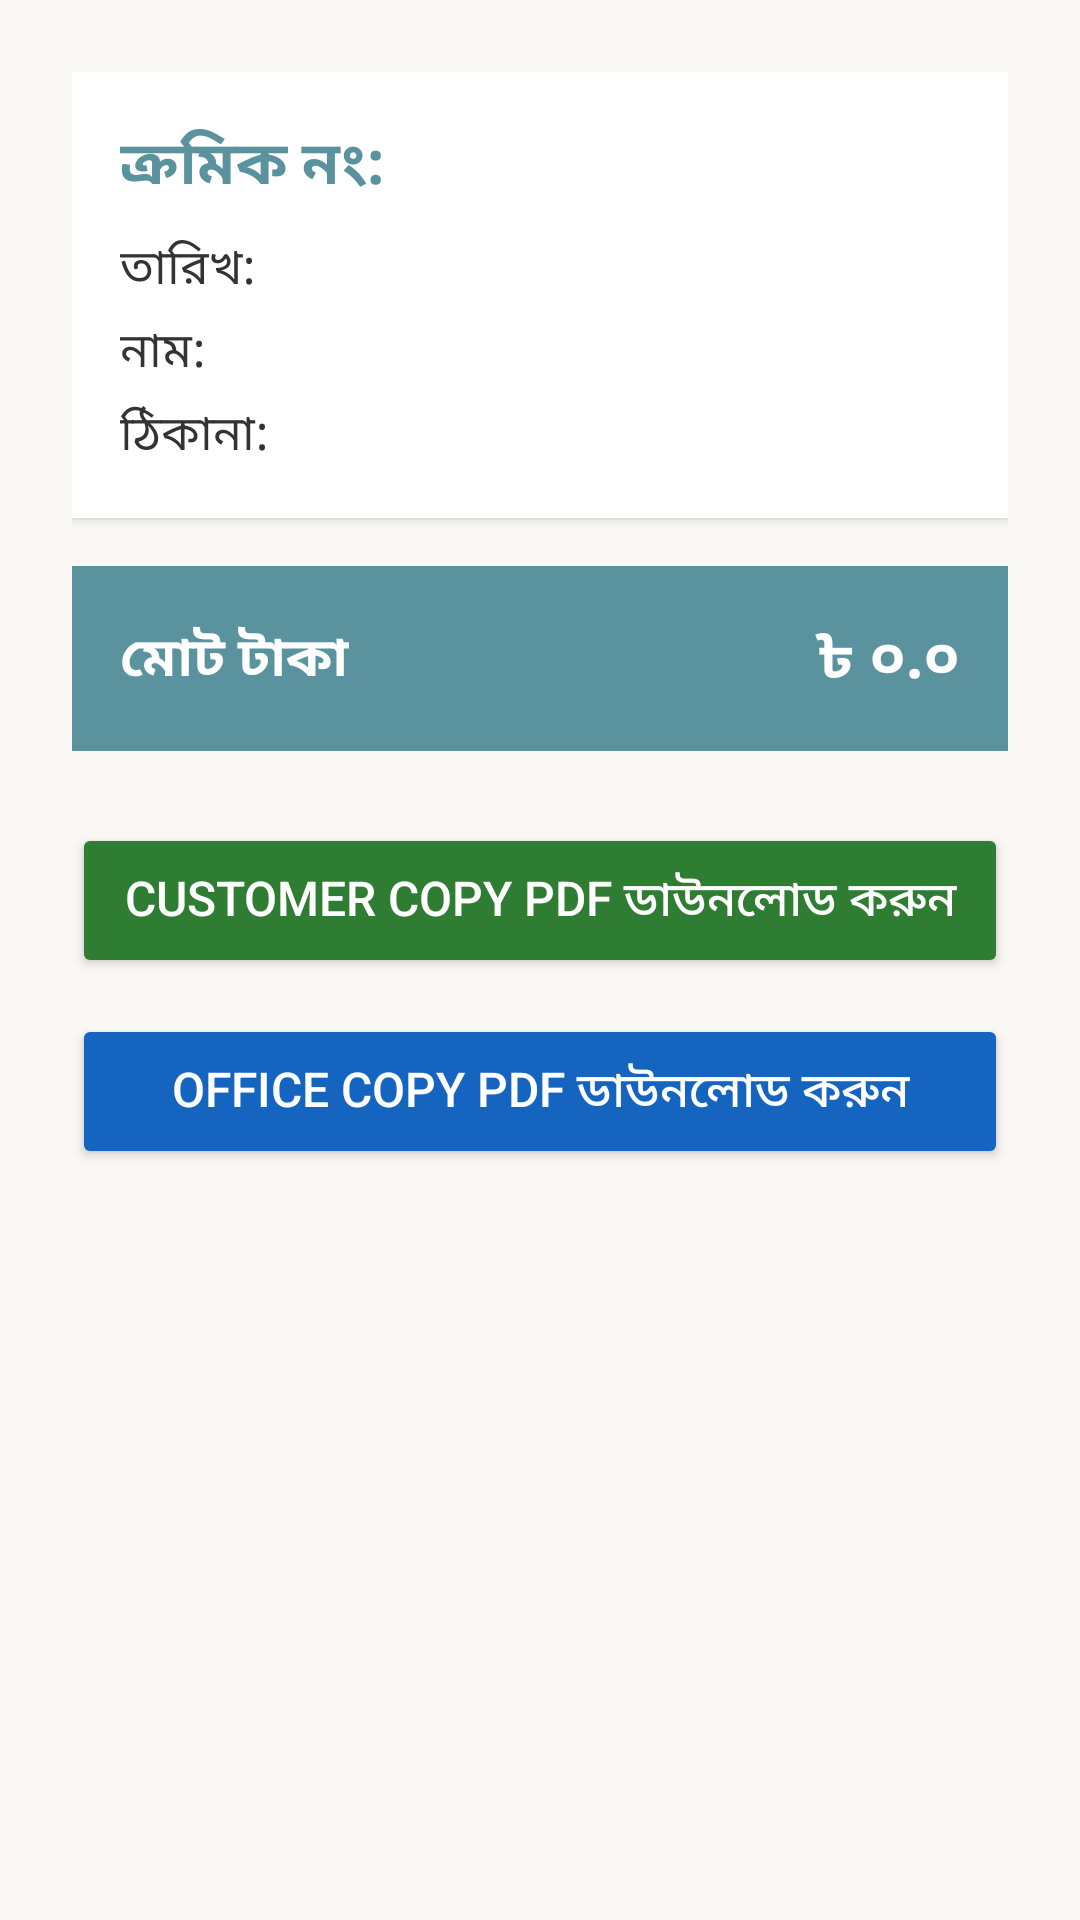

The Android layout XML behind this screen, and the referenced resources:
<!-- AndroidManifest.xml: application theme Theme.OrbitFoods -->
<!-- res/layout/activity_view_order.xml -->
<?xml version="1.0" encoding="utf-8"?>
<ScrollView xmlns:android="http://schemas.android.com/apk/res/android"
    android:layout_width="match_parent"
    android:layout_height="match_parent"
    android:background="#FAF8F5">

    <LinearLayout
        android:layout_width="match_parent"
        android:layout_height="wrap_content"
        android:orientation="vertical"
        android:padding="24dp">

        
        <LinearLayout
            android:layout_width="match_parent"
            android:layout_height="wrap_content"
            android:orientation="vertical"
            android:background="#FFFFFF"
            android:padding="16dp"
            android:elevation="2dp"
            android:layout_marginBottom="16dp">

            <TextView
                android:id="@+id/tvSerial"
                android:layout_width="wrap_content"
                android:layout_height="wrap_content"
                android:text="ক্রমিক নং: "
                android:textSize="20sp"
                android:textStyle="bold"
                android:textColor="#5A939E"
                android:layout_marginBottom="8dp"/>

            <TextView
                android:id="@+id/tvDate"
                android:layout_width="wrap_content"
                android:layout_height="wrap_content"
                android:text="তারিখ: "
                android:textSize="16sp"
                android:textColor="#333333"
                android:layout_marginBottom="4dp"/>

            <TextView
                android:id="@+id/tvName"
                android:layout_width="wrap_content"
                android:layout_height="wrap_content"
                android:text="নাম: "
                android:textSize="16sp"
                android:textColor="#333333"
                android:layout_marginBottom="4dp"/>

            <TextView
                android:id="@+id/tvAddress"
                android:layout_width="wrap_content"
                android:layout_height="wrap_content"
                android:text="ঠিকানা: "
                android:textSize="16sp"
                android:textColor="#333333"/>

        </LinearLayout>

        
        <LinearLayout
            android:layout_width="match_parent"
            android:layout_height="wrap_content"
            android:orientation="horizontal"
            android:background="#5A939E"
            android:padding="16dp"
            android:gravity="center_vertical"
            android:layout_marginBottom="24dp">

            <TextView
                android:layout_width="0dp"
                android:layout_height="wrap_content"
                android:layout_weight="1"
                android:text="মোট টাকা"
                android:textSize="18sp"
                android:textStyle="bold"
                android:textColor="#FFFFFF"/>

            <TextView
                android:id="@+id/tvTotal"
                android:layout_width="wrap_content"
                android:layout_height="wrap_content"
                android:text="৳ ০.০"
                android:textSize="20sp"
                android:textStyle="bold"
                android:textColor="#FFFFFF"/>

        </LinearLayout>

        
        <Button
            android:id="@+id/btnCustomerCopy"
            android:layout_width="match_parent"
            android:layout_height="wrap_content"
            android:text="Customer Copy PDF ডাউনলোড করুন"
            android:backgroundTint="#2E7D32"
            android:textColor="#FFFFFF"
            android:textSize="16sp"
            android:padding="14dp"
            android:layout_marginBottom="12dp"/>

        <Button
            android:id="@+id/btnOfficeCopy"
            android:layout_width="match_parent"
            android:layout_height="wrap_content"
            android:text="Office Copy PDF ডাউনলোড করুন"
            android:backgroundTint="#1565C0"
            android:textColor="#FFFFFF"
            android:textSize="16sp"
            android:padding="14dp"/>

    </LinearLayout>

</ScrollView>
<!-- resources referenced by this layout -->
<resources>
  <style name="Theme.OrbitFoods" parent="Theme.MaterialComponents.DayNight.NoActionBar">
          <item name="colorPrimary">@color/primary</item>
          <item name="colorPrimaryVariant">@color/primary_dark</item>
          <item name="colorOnPrimary">@color/text_on_primary</item>
          <item name="colorSecondary">@color/accent</item>
          <item name="colorOnSecondary">@color/text_on_accent</item>
          <item name="android:colorBackground">@color/bg_main</item>
      </style>
  <color name="primary">#1A5F7A</color>
  <color name="primary_dark">#0D3D52</color>
  <color name="text_on_primary">#FFFFFF</color>
  <color name="accent">#F0A500</color>
  <color name="text_on_accent">#FFFFFF</color>
  <color name="bg_main">#F0F4F8</color>
</resources>
